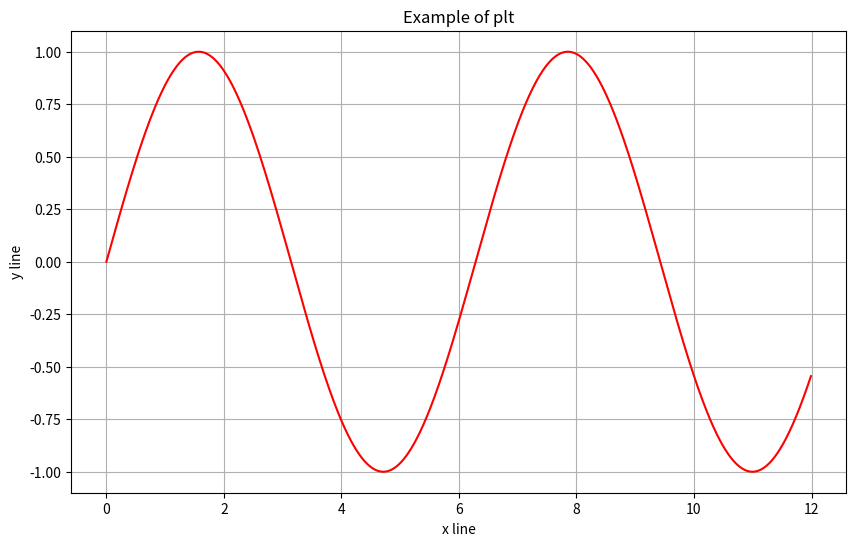

Source code (Python):
# Mat03.py

import matplotlib.pyplot as plt
import numpy as np

a = np.arange(0,12,0.01)
b = np.sin(a)

plt.figure(figsize=(10,6))
plt.plot(a,b,'r')
plt.grid()
plt.xlabel('x line')
plt.ylabel('y line')
plt.title('Example of plt')
plt.show()

